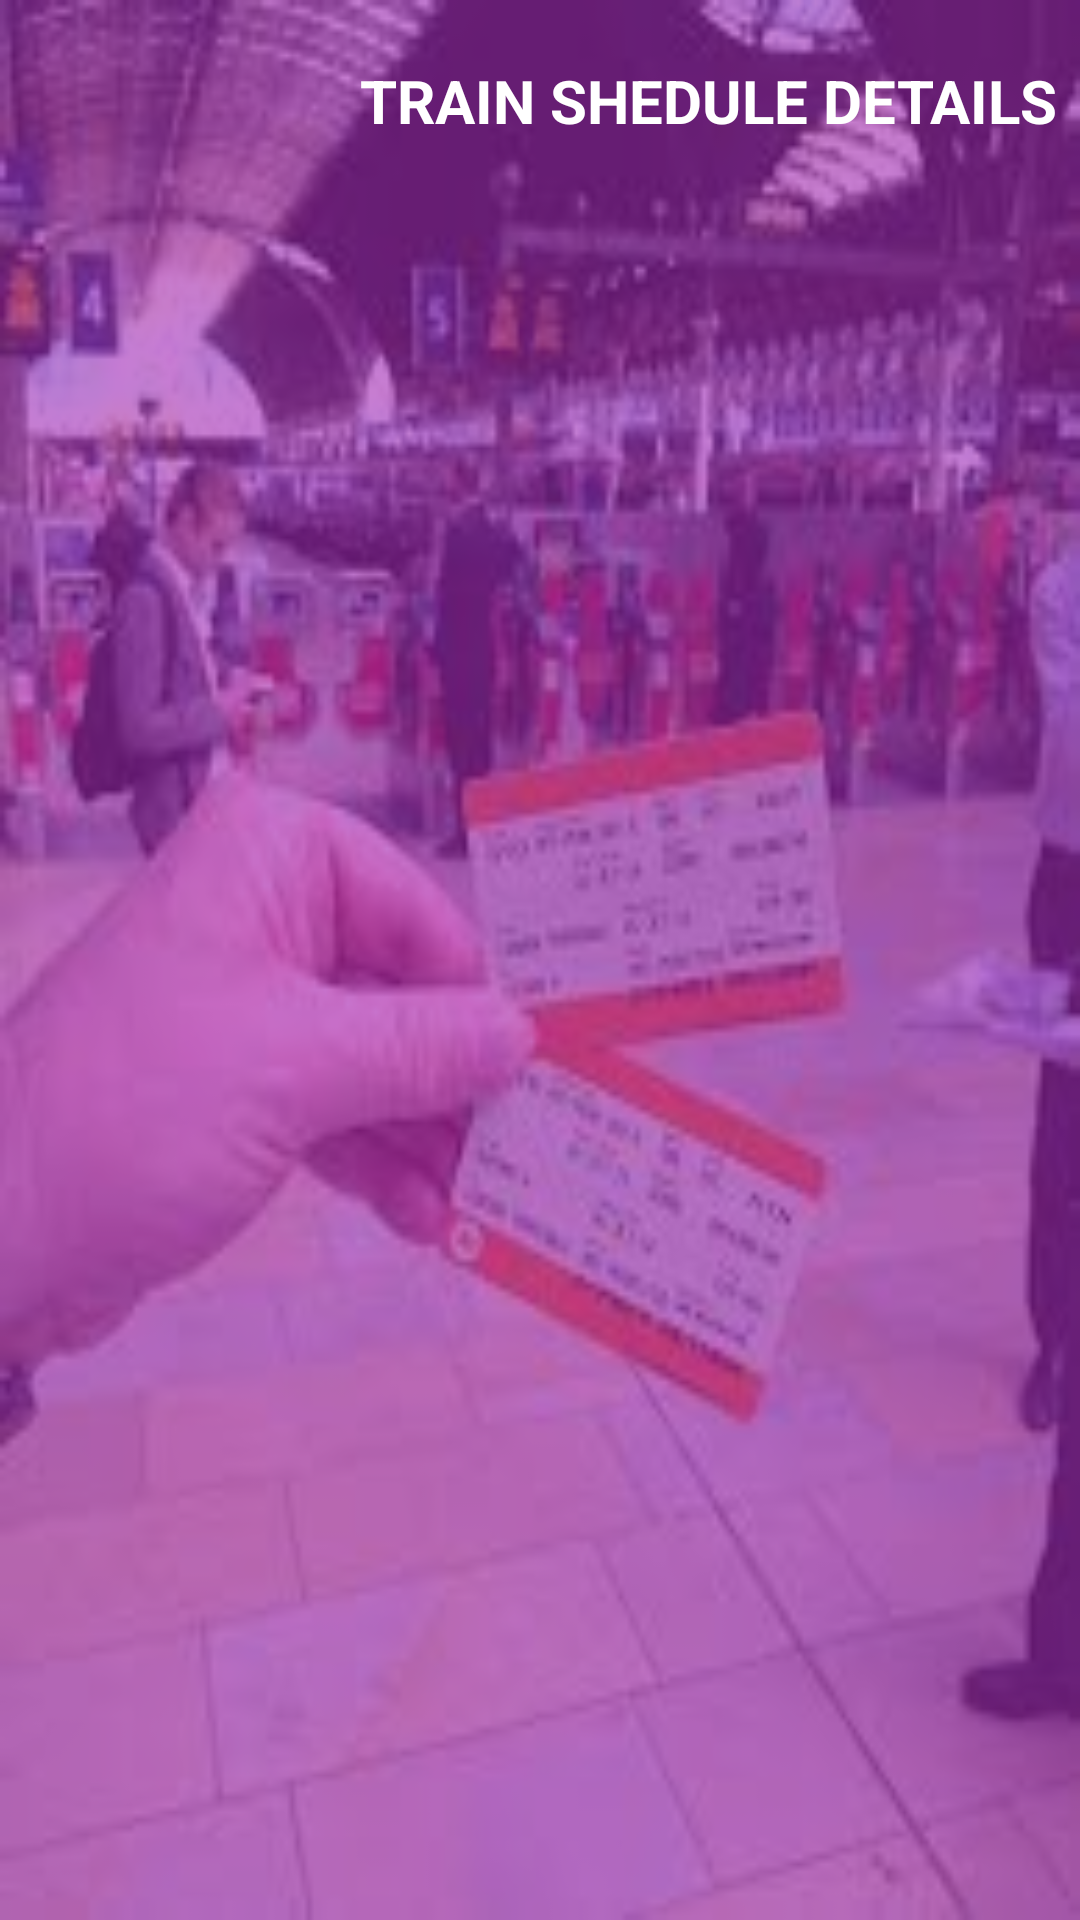

Reconstruct the res/layout file that produces this screen, plus the resources it refers to.
<!-- AndroidManifest.xml: application theme Theme.MyApplication -->
<!-- res/layout/activity_shedule.xml -->
<?xml version="1.0" encoding="utf-8"?>
<RelativeLayout xmlns:android="http://schemas.android.com/apk/res/android"
    xmlns:app="http://schemas.android.com/apk/res-auto"
    xmlns:tools="http://schemas.android.com/tools"
    android:layout_width="match_parent"
    android:layout_height="match_parent"
    android:background="@drawable/images"
    tools:context=".LoginActivity">

    <RelativeLayout

        android:layout_width="match_parent"
        android:layout_height="match_parent"
        android:alpha="0.6"
        android:background="@color/my_primary" />

    <TextView
        android:layout_width="wrap_content"
        android:layout_height="wrap_content"
        android:layout_marginLeft="120dp"
        android:layout_marginTop="20dp"
        android:text="TRAIN SHEDULE DETAILS"
        android:textColor="@color/white"
        android:textSize="20dp"
        android:textStyle="bold" />


    <androidx.cardview.widget.CardView

        android:layout_width="350dp"
        android:layout_height="wrap_content"
        android:layout_alignParentStart="true"
        android:layout_marginLeft="30dp"
        android:layout_marginTop="60dp"
        app:cardCornerRadius="40dp"
        >

        <ListView
            android:layout_width="wrap_content"
            android:layout_height="wrap_content"
            android:id="@+id/sheduleListView"/>







    </androidx.cardview.widget.CardView>


</RelativeLayout>
<!-- resources referenced by this layout -->
<resources>
  <color name="my_primary">#A228B6</color>
  <color name="white">#FFFFFFFF</color>
  <!-- drawable images: jpg bitmap (drawable, 10306 bytes) -->
</resources>
